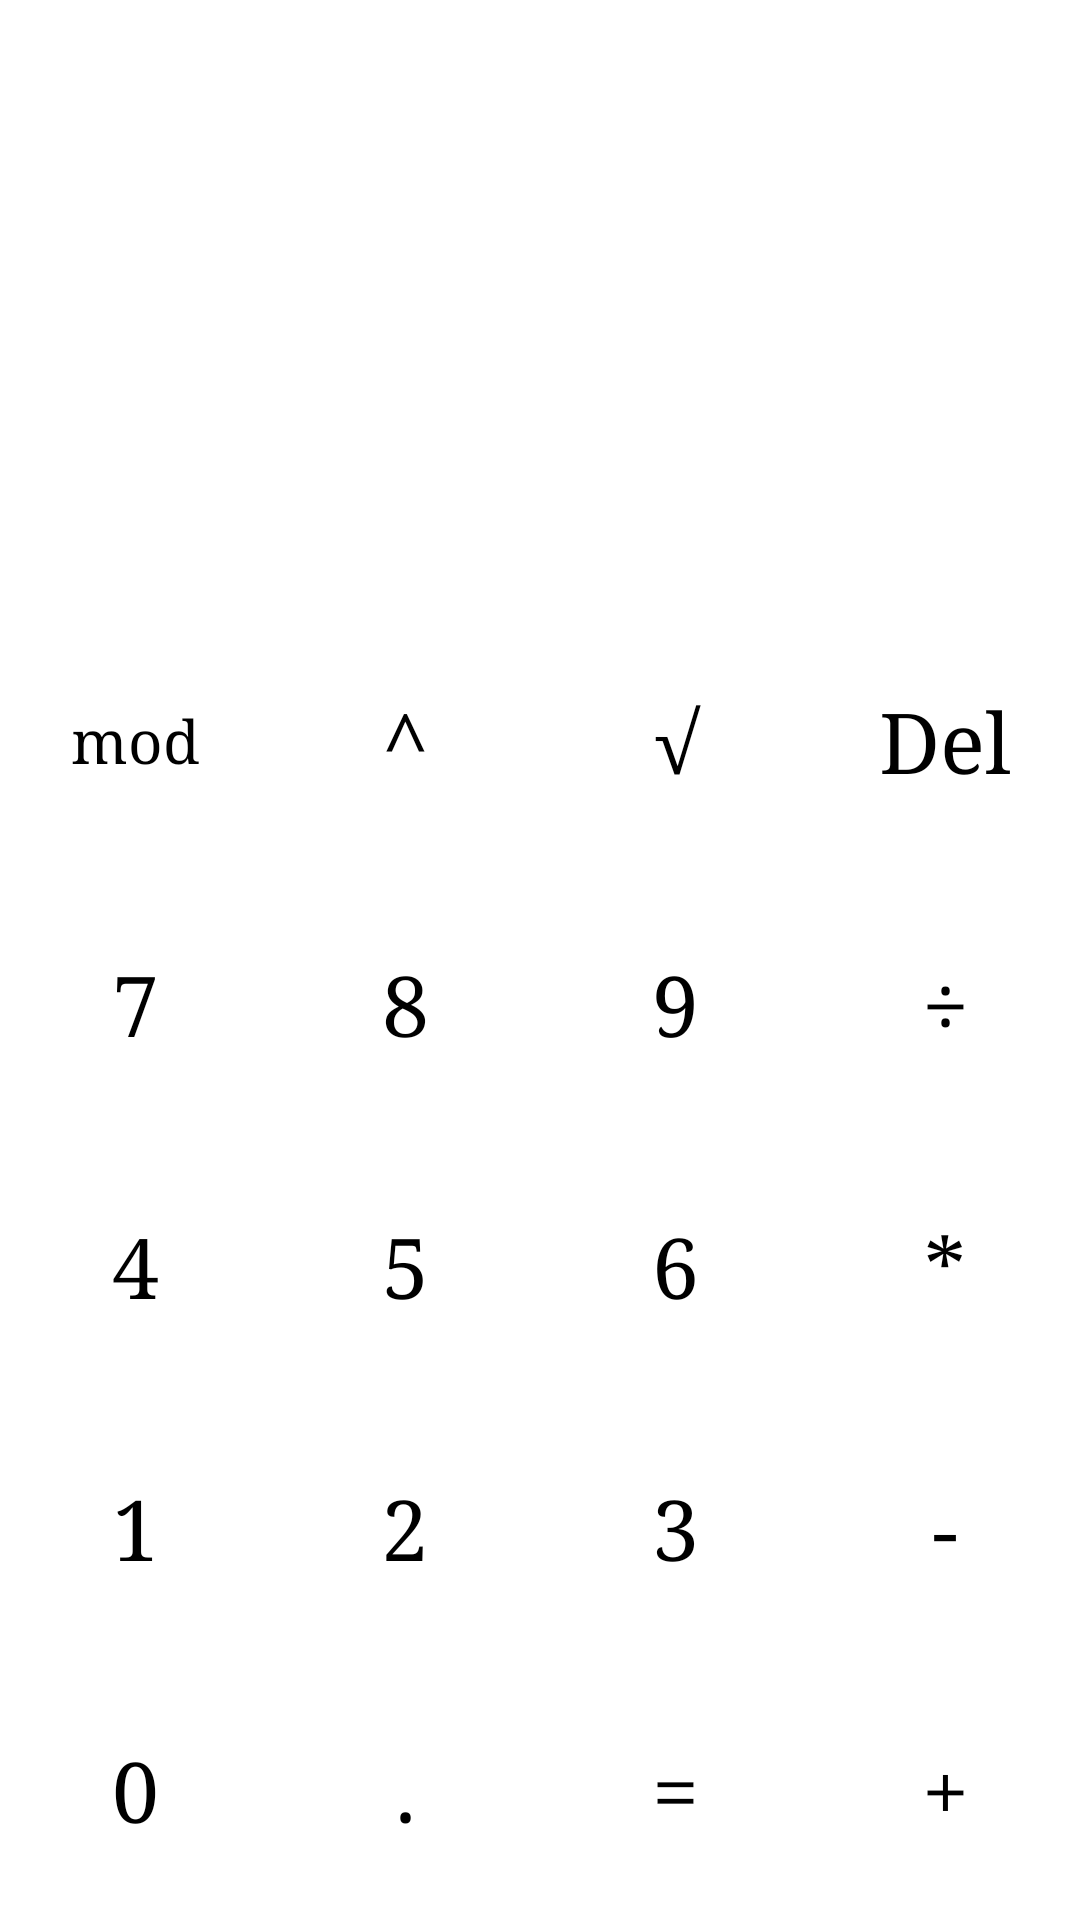

Produce the Android XML layout that renders to this screen, including the resource entries it uses.
<!-- AndroidManifest.xml: application theme AppTheme -->
<!-- res/layout/activity_main.xml -->
<?xml version="1.0" encoding="utf-8"?>
<LinearLayout
    xmlns:android="http://schemas.android.com/apk/res/android"
    xmlns:tools="http://schemas.android.com/tools"
    android:id="@+id/calculator_holder"
    android:layout_width="match_parent"
    android:layout_height="match_parent"
    android:orientation="vertical"
    tools:context=".activities.MainActivity"
    tools:ignore="HardcodedText">

    <TextView
        android:id="@+id/formula"
        android:layout_width="match_parent"
        android:layout_height="match_parent"
        android:layout_weight="2.1"
        android:fontFamily="sans-serif-light"
        android:gravity="right|bottom"
        android:maxLines="1"
        android:paddingLeft="@dimen/activity_margin"
        android:paddingRight="@dimen/activity_margin"
        android:textSize="@dimen/actionbar_text_size"
        tools:text="0"/>


    <TextView
        android:id="@+id/result"
        android:layout_width="match_parent"
        android:layout_height="match_parent"
        android:layout_weight="1.8"
        android:fontFamily="sans-serif-light"
        android:gravity="center_vertical|right"
        android:maxLines="1"
        android:paddingLeft="@dimen/activity_margin"
        android:paddingRight="@dimen/activity_margin"
        android:textSize="@dimen/display_text_size"/>

    <LinearLayout
        android:layout_width="match_parent"
        android:layout_height="match_parent"
        android:layout_weight="2"
        android:orientation="horizontal">

        <Button
            android:id="@+id/btn_modulo"
            style="@style/MyButton"
            android:layout_width="match_parent"
            android:layout_height="match_parent"
            android:layout_weight="1"
            android:text="mod"
            android:textAllCaps="false"
            android:textSize="@dimen/extra_big_text_size"/>

        <Button
            android:id="@+id/btn_power"
            style="@style/MyButton"
            android:layout_width="match_parent"
            android:layout_height="match_parent"
            android:layout_weight="1"
            android:text="^"/>

        <Button
            android:id="@+id/btn_root"
            style="@style/MyButton"
            android:layout_width="match_parent"
            android:layout_height="match_parent"
            android:layout_weight="1"
            android:text="√"/>

        <Button
            android:id="@+id/btn_clear"
            style="@style/MyButton"
            android:layout_width="match_parent"
            android:layout_height="match_parent"
            android:layout_weight="1"
            android:text="Del"/>

    </LinearLayout>

    <LinearLayout
        android:layout_width="match_parent"
        android:layout_height="match_parent"
        android:layout_weight="2"
        android:orientation="horizontal">

        <Button
            android:id="@+id/btn_7"
            style="@style/MyButton"
            android:layout_width="match_parent"
            android:layout_height="match_parent"
            android:layout_weight="1"
            android:text="7"/>

        <Button
            android:id="@+id/btn_8"
            style="@style/MyButton"
            android:layout_width="match_parent"
            android:layout_height="match_parent"
            android:layout_weight="1"
            android:text="8"/>

        <Button
            android:id="@+id/btn_9"
            style="@style/MyButton"
            android:layout_width="match_parent"
            android:layout_height="match_parent"
            android:layout_weight="1"
            android:text="9"/>

        <Button
            android:id="@+id/btn_divide"
            style="@style/MyButton"
            android:layout_width="match_parent"
            android:layout_height="match_parent"
            android:layout_weight="1"
            android:text="÷"/>
    </LinearLayout>

    <LinearLayout
        android:layout_width="match_parent"
        android:layout_height="match_parent"
        android:layout_weight="2"
        android:orientation="horizontal">

        <Button
            android:id="@+id/btn_4"
            style="@style/MyButton"
            android:layout_width="match_parent"
            android:layout_height="match_parent"
            android:layout_weight="1"
            android:text="4"/>

        <Button
            android:id="@+id/btn_5"
            style="@style/MyButton"
            android:layout_width="match_parent"
            android:layout_height="match_parent"
            android:layout_weight="1"
            android:text="5"/>

        <Button
            android:id="@+id/btn_6"
            style="@style/MyButton"
            android:layout_width="match_parent"
            android:layout_height="match_parent"
            android:layout_weight="1"
            android:text="6"/>

        <Button
            android:id="@+id/btn_multiply"
            style="@style/MyButton"
            android:layout_width="match_parent"
            android:layout_height="match_parent"
            android:layout_weight="1"
            android:text="*"/>
    </LinearLayout>

    <LinearLayout
        android:layout_width="match_parent"
        android:layout_height="match_parent"
        android:layout_weight="2"
        android:orientation="horizontal">

        <Button
            android:id="@+id/btn_1"
            style="@style/MyButton"
            android:layout_width="match_parent"
            android:layout_height="match_parent"
            android:layout_weight="1"
            android:text="1"/>

        <Button
            android:id="@+id/btn_2"
            style="@style/MyButton"
            android:layout_width="match_parent"
            android:layout_height="match_parent"
            android:layout_weight="1"
            android:text="2"/>

        <Button
            android:id="@+id/btn_3"
            style="@style/MyButton"
            android:layout_width="match_parent"
            android:layout_height="match_parent"
            android:layout_weight="1"
            android:text="3"/>

        <Button
            android:id="@+id/btn_minus"
            style="@style/MyButton"
            android:layout_width="match_parent"
            android:layout_height="match_parent"
            android:layout_weight="1"
            android:text="-"/>
    </LinearLayout>

    <LinearLayout
        android:layout_width="match_parent"
        android:layout_height="match_parent"
        android:layout_weight="2"
        android:orientation="horizontal">

        <Button
            android:id="@+id/btn_0"
            style="@style/MyButton"
            android:layout_width="match_parent"
            android:layout_height="match_parent"
            android:layout_weight="1"
            android:text="0"/>

        <Button
            android:id="@+id/btn_decimal"
            style="@style/MyButton"
            android:layout_width="match_parent"
            android:layout_height="match_parent"
            android:layout_weight="1"
            android:text="."/>

        <Button
            android:id="@+id/btn_equals"
            style="@style/MyButton"
            android:layout_width="match_parent"
            android:layout_height="match_parent"
            android:layout_weight="1"
            android:text="="/>

        <Button
            android:id="@+id/btn_plus"
            style="@style/MyButton"
            android:layout_width="match_parent"
            android:layout_height="match_parent"
            android:layout_weight="1"
            android:text="+"/>
    </LinearLayout>
</LinearLayout>
<!-- resources referenced by this layout -->
<resources>
  <dimen name="activity_margin">16dp</dimen>
  <dimen name="display_text_size">40sp</dimen>
  <dimen name="extra_big_text_size">20sp</dimen>
  <style name="MyButton" parent="Widget.AppCompat.Button">
          <item name="android:textColor">@color/color_primary</item>
          <item name="android:background">?android:attr/selectableItemBackgroundBorderless</item>
          <item name="android:textSize">@dimen/button_text_size</item>
          <item name="android:fontFamily">serif</item>
      </style>
  <style name="AppTheme" parent="@style/Widget.AppCompat.Light.ActionBar.Solid">
          <item name="android:background">@drawable/button</item>
          <item name="android:textSize">@dimen/button_text_size</item>
          <item name="android:fontFamily">sans-serif-light</item>
      </style>
  <color name="color_primary">#000</color>
  <dimen name="button_text_size">28sp</dimen>
</resources>
